Labelled photos from "GASF", an image-classification folder in LHLobato/HTTP-BERT-ViT-Investigation. The possible labels are: benign, malicious.

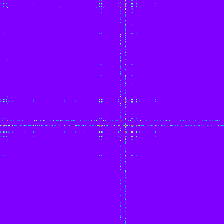
Label: malicious

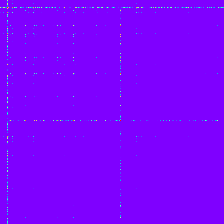
Label: malicious

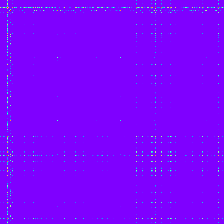
Label: benign

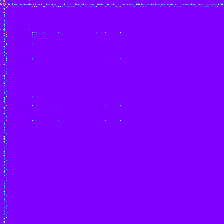
Label: malicious
